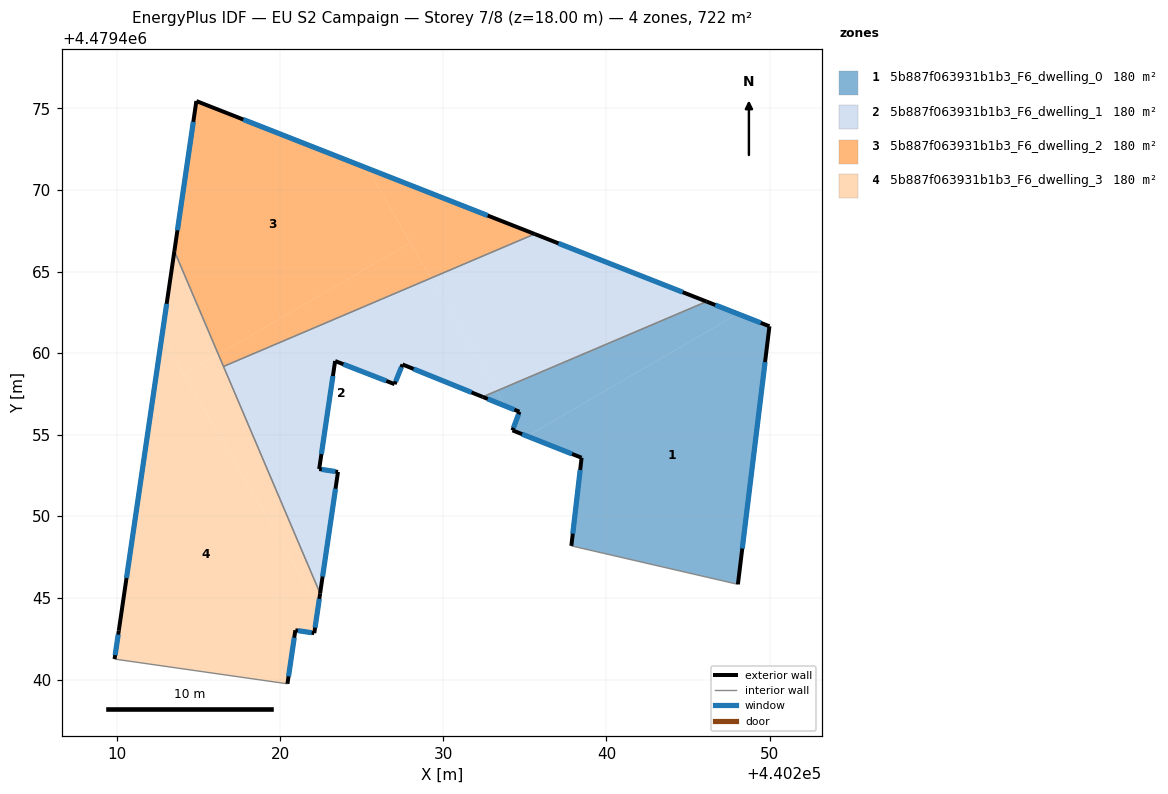
=== STOREY PLAN SPEC (per zone: floor XY polygon, exterior-wall plan segments, windows/doors) ===
zone 1: 5b887f063931b1b3_F6_dwelling_0  (180.4 m²)
  floor: (440249.99, 4479461.65) (440248.06, 4479445.84) (440237.85, 4479448.19) (440238.48, 4479453.59) (440235.15, 4479454.92) (440248.05, 4479462.41)
  floor: (440248.05, 4479462.41) (440235.15, 4479454.92) (440234.24, 4479455.27) (440234.67, 4479456.41) (440233.80, 4479456.76) (440233.27, 4479457.69) (440246.14, 4479463.16)
  floor: (440233.27, 4479457.69) (440233.80, 4479456.76) (440232.42, 4479457.32)
  exterior wall: (440234.67, 4479456.41) – (440234.24, 4479455.27)  [1.2 m]
    window: (440234.61, 4479456.25) – (440234.30, 4479455.43)  [1.9 m²]
  exterior wall: (440232.42, 4479457.32) – (440234.67, 4479456.41)  [2.4 m]
    window: (440232.73, 4479457.20) – (440234.36, 4479456.54)  [3.8 m²]
  exterior wall: (440249.99, 4479461.65) – (440246.14, 4479463.17)  [4.1 m]
    window: (440249.46, 4479461.86) – (440246.67, 4479462.95)  [6.5 m²]
  exterior wall: (440248.06, 4479445.84) – (440249.99, 4479461.65)  [15.9 m]
    window: (440248.33, 4479448.03) – (440249.72, 4479459.46)  [24.9 m²]
  exterior wall: (440238.48, 4479453.59) – (440237.85, 4479448.19)  [5.4 m]
    window: (440238.39, 4479452.85) – (440237.94, 4479448.94)  [8.5 m²]
  exterior wall: (440234.24, 4479455.27) – (440238.48, 4479453.59)  [4.6 m]
    window: (440234.83, 4479455.04) – (440237.89, 4479453.83)  [7.1 m²]
  interior walls: 2
zone 2: 5b887f063931b1b3_F6_dwelling_1  (180.4 m²)
  floor: (440246.14, 4479463.16) (440233.27, 4479457.69) (440229.25, 4479464.60) (440235.60, 4479467.31)
  floor: (440229.25, 4479464.60) (440233.27, 4479457.69) (440232.42, 4479457.32) (440227.50, 4479459.31) (440227.02, 4479458.10) (440223.38, 4479459.52) (440222.40, 4479452.90) (440223.55, 4479452.73) (440222.45, 4479445.28) (440216.53, 4479459.19)
  exterior wall: (440222.40, 4479452.90) – (440223.38, 4479459.52)  [6.7 m]
    window: (440222.53, 4479453.82) – (440223.24, 4479458.60)  [10.5 m²]
  exterior wall: (440223.55, 4479452.73) – (440222.40, 4479452.90)  [1.2 m]
    window: (440223.39, 4479452.75) – (440222.56, 4479452.88)  [1.8 m²]
  exterior wall: (440222.46, 4479445.28) – (440223.55, 4479452.73)  [7.5 m]
    window: (440222.61, 4479446.31) – (440223.40, 4479451.69)  [11.8 m²]
  exterior wall: (440246.14, 4479463.17) – (440235.60, 4479467.31)  [11.3 m]
    window: (440244.67, 4479463.74) – (440237.06, 4479466.73)  [17.7 m²]
  exterior wall: (440227.50, 4479459.31) – (440232.42, 4479457.32)  [5.3 m]
    window: (440228.18, 4479459.04) – (440231.73, 4479457.60)  [8.3 m²]
  exterior wall: (440227.02, 4479458.10) – (440227.50, 4479459.31)  [1.3 m]
    window: (440227.09, 4479458.27) – (440227.44, 4479459.14)  [2.0 m²]
  exterior wall: (440223.38, 4479459.52) – (440227.02, 4479458.10)  [3.9 m]
    window: (440223.88, 4479459.32) – (440226.51, 4479458.30)  [6.1 m²]
  interior walls: 3
zone 3: 5b887f063931b1b3_F6_dwelling_2  (180.4 m²)
  floor: (440225.33, 4479471.34) (440227.99, 4479466.77) (440216.22, 4479459.93) (440213.52, 4479466.26) (440214.87, 4479475.45)
  floor: (440235.60, 4479467.31) (440229.25, 4479464.60) (440225.33, 4479471.34)
  floor: (440227.99, 4479466.77) (440229.25, 4479464.60) (440216.53, 4479459.19) (440216.22, 4479459.93)
  exterior wall: (440235.60, 4479467.31) – (440214.87, 4479475.45)  [22.3 m]
    window: (440232.72, 4479468.44) – (440217.75, 4479474.32)  [34.9 m²]
  exterior wall: (440214.87, 4479475.45) – (440213.52, 4479466.26)  [9.3 m]
    window: (440214.68, 4479474.18) – (440213.71, 4479467.53)  [14.6 m²]
  interior walls: 2
zone 4: 5b887f063931b1b3_F6_dwelling_3  (180.4 m²)
  floor: (440216.22, 4479459.93) (440222.45, 4479445.28) (440222.34, 4479444.51) (440214.10, 4479458.70)
  floor: (440212.76, 4479461.01) (440222.34, 4479444.51) (440222.10, 4479442.85) (440220.94, 4479443.02) (440220.45, 4479439.74) (440209.86, 4479441.26) (440210.12, 4479443.00)
  floor: (440213.52, 4479466.26) (440216.22, 4479459.93) (440214.10, 4479458.70) (440212.76, 4479461.01)
  exterior wall: (440222.10, 4479442.85) – (440222.46, 4479445.28)  [2.5 m]
    window: (440222.15, 4479443.18) – (440222.41, 4479444.94)  [3.9 m²]
  exterior wall: (440220.94, 4479443.02) – (440222.10, 4479442.85)  [1.2 m]
    window: (440221.10, 4479443.00) – (440221.94, 4479442.87)  [1.8 m²]
  exterior wall: (440220.45, 4479439.74) – (440220.94, 4479443.02)  [3.3 m]
    window: (440220.52, 4479440.20) – (440220.87, 4479442.57)  [5.2 m²]
  exterior wall: (440210.12, 4479443.00) – (440209.86, 4479441.26)  [1.8 m]
    window: (440210.08, 4479442.76) – (440209.89, 4479441.50)  [2.8 m²]
  exterior wall: (440213.52, 4479466.26) – (440210.12, 4479443.00)  [23.5 m]
    window: (440213.05, 4479463.03) – (440210.59, 4479446.23)  [36.8 m²]
  interior walls: 3

=== DERIVED (storey summary) ===
Building: EU S2 Campaign
Storey: 7 of 8  (floor level z = 18.00 m)
Storey gross floor area: 721.5 m²
Zones on this storey: 4
  - 5b887f063931b1b3_F6_dwelling_0: floor 180.4 m²; exterior wall 33.7 m (101.1 m²); 6 window(s) 52.8 m²; WWR 52.2%
  - 5b887f063931b1b3_F6_dwelling_1: floor 180.4 m²; exterior wall 37.2 m (111.6 m²); 7 window(s) 58.3 m²; WWR 52.2%
  - 5b887f063931b1b3_F6_dwelling_2: floor 180.4 m²; exterior wall 31.6 m (94.7 m²); 2 window(s) 49.4 m²; WWR 52.2%
  - 5b887f063931b1b3_F6_dwelling_3: floor 180.4 m²; exterior wall 32.2 m (96.7 m²); 5 window(s) 50.4 m²; WWR 52.2%
Zone adjacency (shared interzone walls):
  - 5b887f063931b1b3_F6_dwelling_0 ↔ 5b887f063931b1b3_F6_dwelling_1
  - 5b887f063931b1b3_F6_dwelling_1 ↔ 5b887f063931b1b3_F6_dwelling_2
  - 5b887f063931b1b3_F6_dwelling_1 ↔ 5b887f063931b1b3_F6_dwelling_3
  - 5b887f063931b1b3_F6_dwelling_2 ↔ 5b887f063931b1b3_F6_dwelling_3